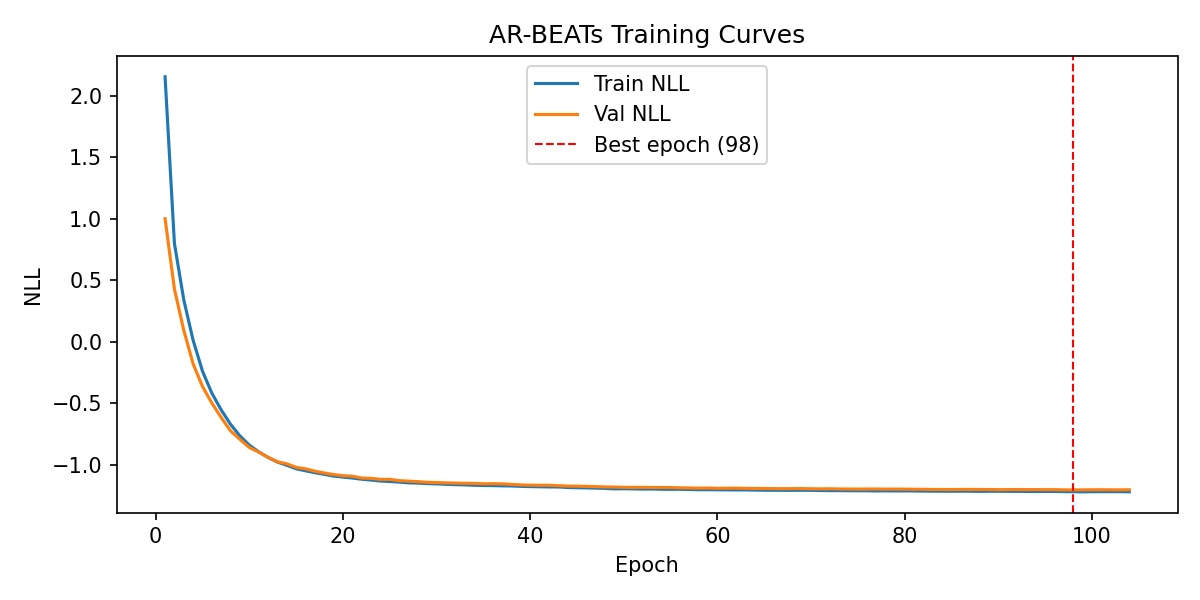

The file beside this chart, header and first rows:
epoch, train_nll, val_nll
1, 2.155, 1.001
2, 0.7991, 0.4291
3, 0.3409, 0.09336
4, 0.01167, -0.18
5, -0.2394, -0.3632
6, -0.4178, -0.4979
7, -0.5542, -0.6158
8, -0.6714, -0.7245
9, -0.7656, -0.7934
10, -0.8404, -0.8591
11, -0.8939, -0.8967
12, -0.9403, -0.9387
13, -0.9776, -0.9754
14, -1.004, -0.9919
15, -1.032, -1.02
16, -1.049, -1.033
17, -1.064, -1.052
18, -1.077, -1.067
19, -1.091, -1.079
20, -1.1, -1.089
21, -1.108, -1.093
22, -1.117, -1.107
23, -1.124, -1.11
24, -1.132, -1.118
25, -1.136, -1.118
26, -1.14, -1.129
27, -1.147, -1.133
28, -1.149, -1.137
29, -1.153, -1.142
30, -1.155, -1.144
31, -1.158, -1.147
32, -1.162, -1.149
33, -1.163, -1.15
34, -1.166, -1.151
35, -1.168, -1.154
36, -1.169, -1.153
37, -1.171, -1.155
38, -1.172, -1.159
39, -1.175, -1.164
40, -1.177, -1.165
41, -1.178, -1.167
42, -1.18, -1.166
43, -1.18, -1.17
44, -1.184, -1.173
45, -1.186, -1.174
46, -1.187, -1.175
47, -1.19, -1.177
48, -1.191, -1.18
49, -1.196, -1.181
50, -1.194, -1.183
51, -1.196, -1.184
52, -1.197, -1.183
53, -1.197, -1.184
54, -1.199, -1.185
55, -1.199, -1.185
56, -1.199, -1.187
57, -1.201, -1.188
58, -1.202, -1.19
59, -1.202, -1.189
60, -1.203, -1.191
... 44 more rows
